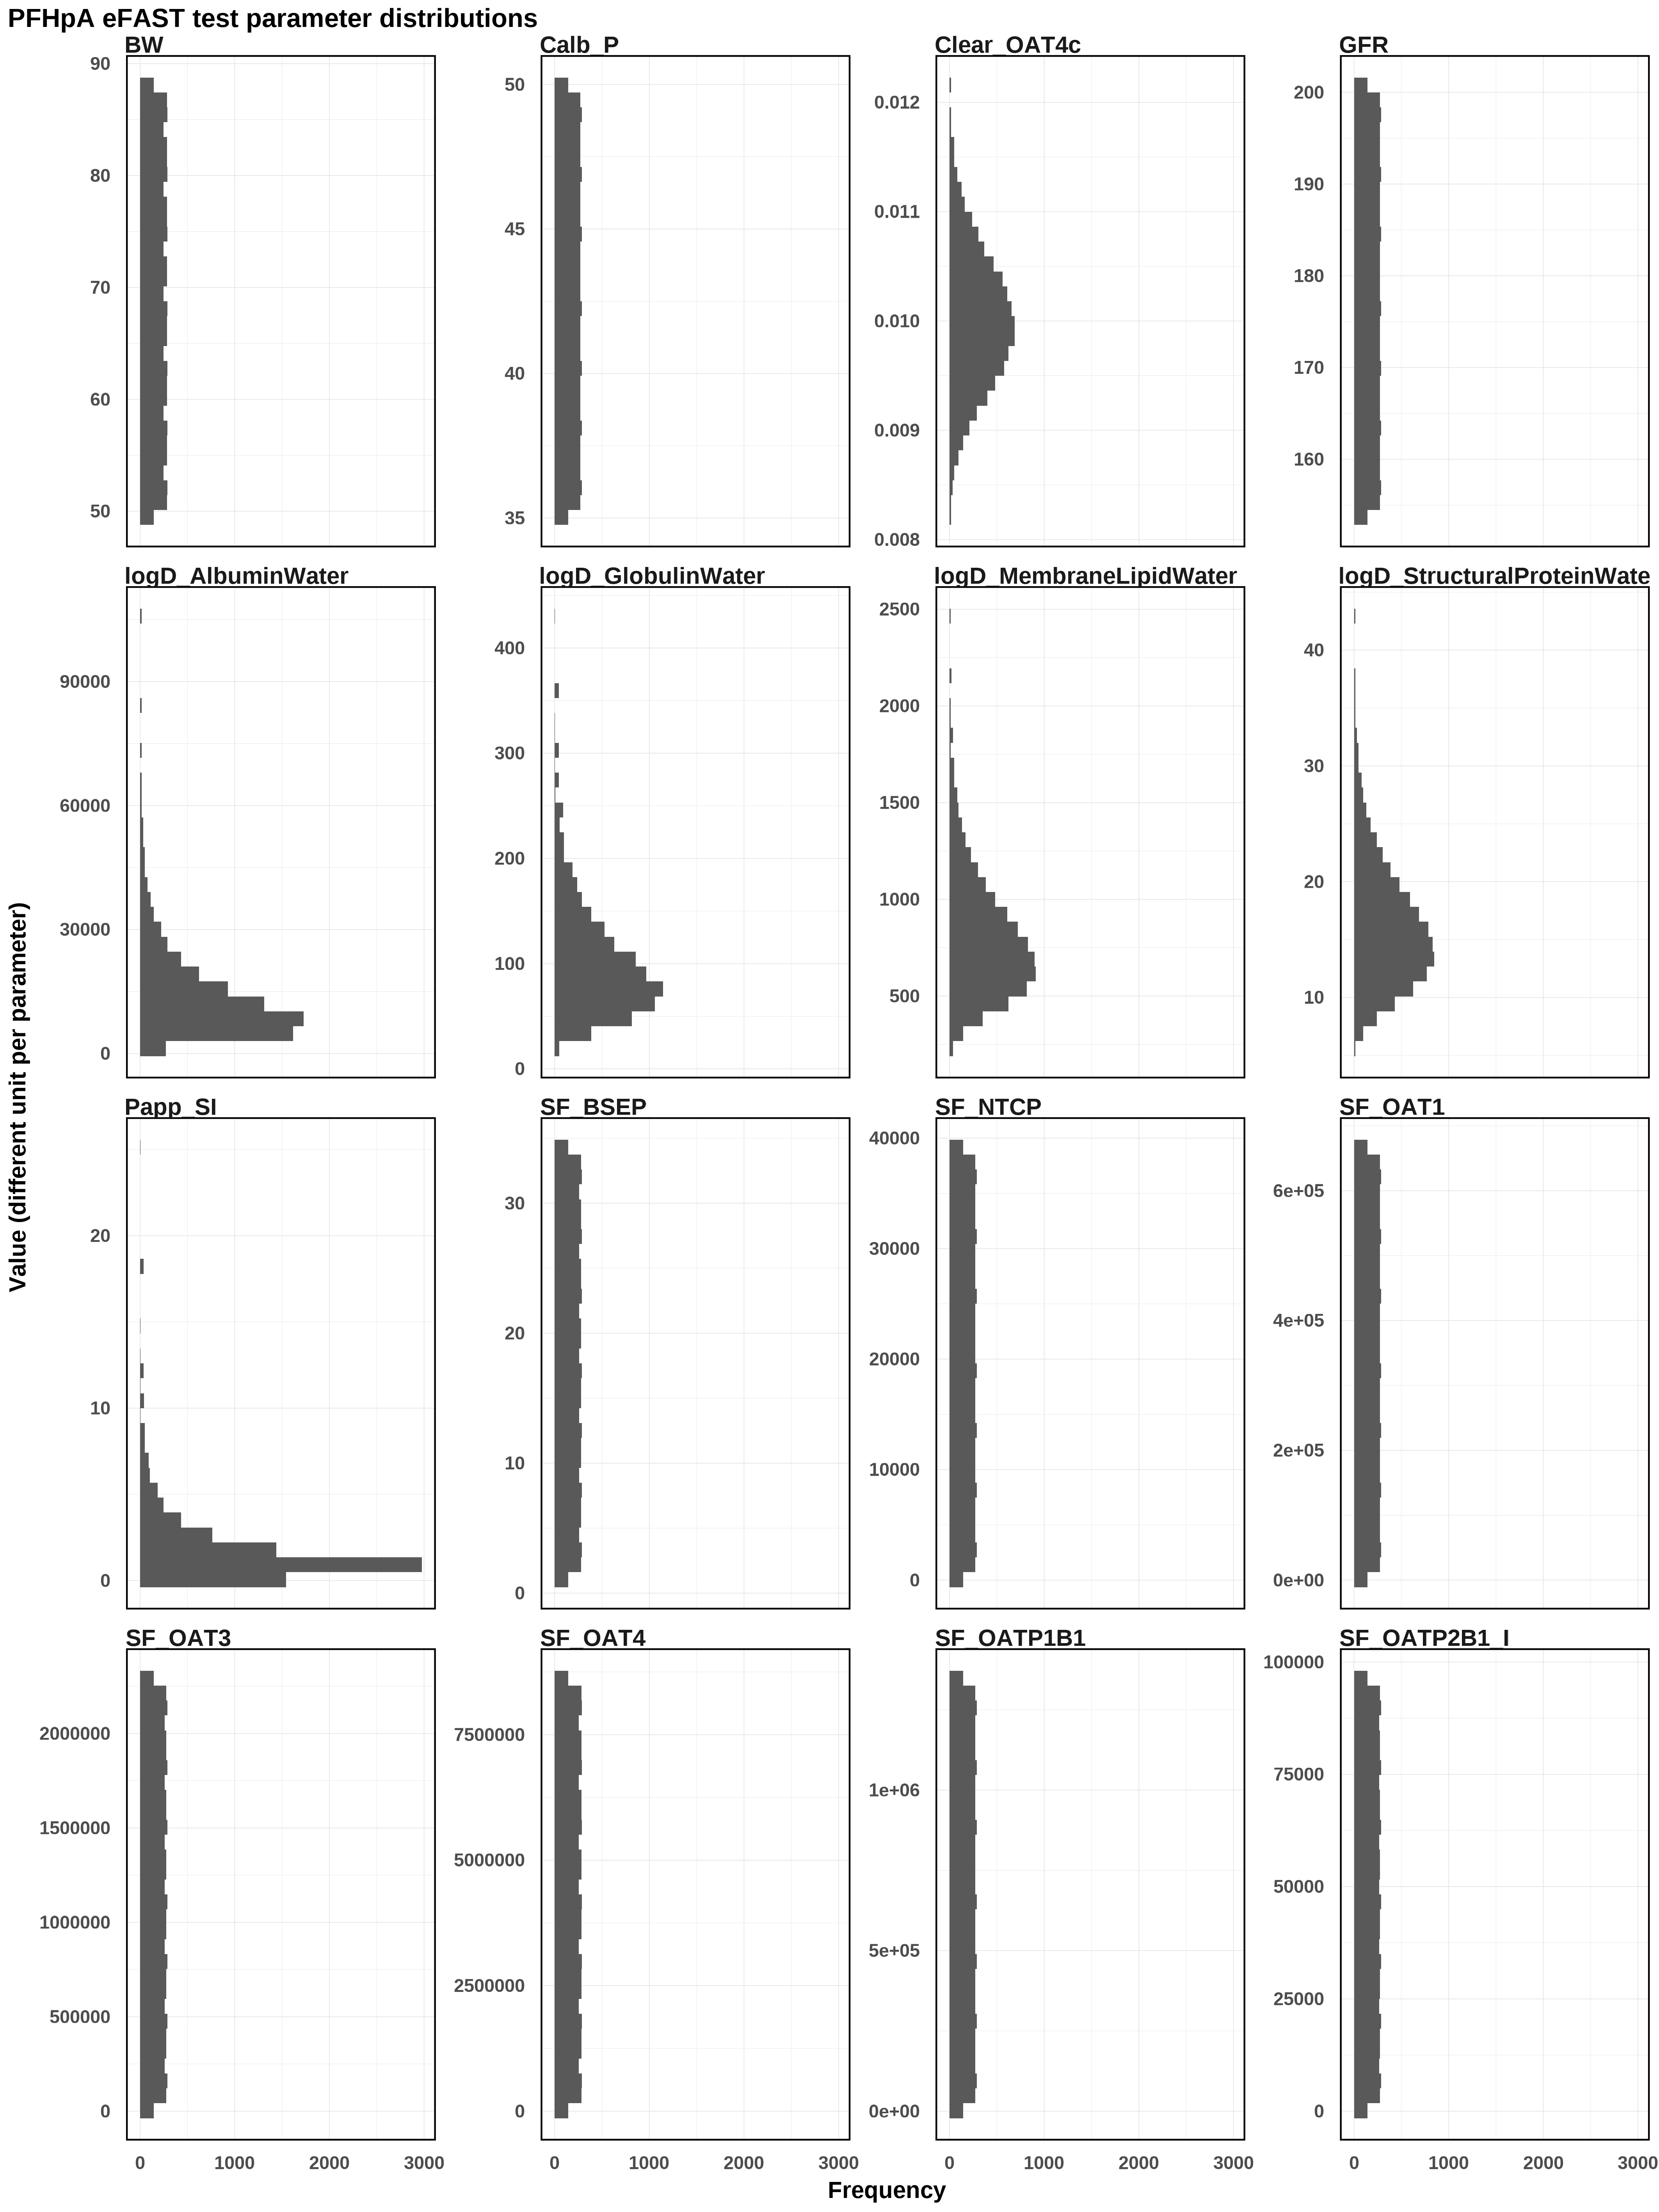

Data behind this chart, as committed beside it:
Clear_OAT4c, logD_AlbuminWater, logD_GlobulinWater, logD_MembraneLipidWater, logD_StructuralProteinWater, Papp_SI, SF_BSEP, SF_NTCP, SF_OAT1, SF_OAT3, SF_OAT4, SF_OATP1B1, SF_OATP2B1_I, BW, GFR, Calb_P
0.009986, 11159, 90.92, 749.9, 15.49, 1.146, 17.68, 19616, 333976, 1147680, 4317461, 675022, 48258, 68.77, 177.2, 42.5
0.01042, 11241, 91.84, 758.7, 15.69, 1.205, 18.48, 20713, 336642, 1166006, 4420873, 696579, 50185, 69.7, 178.5, 42.56
0.01177, 11323, 92.77, 767.5, 15.9, 1.267, 19.27, 21809, 339309, 1184332, 4524285, 718137, 52111, 70.62, 179.9, 42.62
0.01044, 11406, 93.71, 776.4, 16.11, 1.333, 20.07, 22905, 341975, 1202658, 4627697, 739694, 54037, 71.55, 181.2, 42.68
0.01, 11489, 94.66, 785.5, 16.33, 1.402, 20.87, 24001, 344642, 1220985, 4731110, 761252, 55964, 72.48, 182.5, 42.74
0.00959, 11573, 95.62, 794.7, 16.55, 1.476, 21.67, 25098, 347308, 1239311, 4834522, 782810, 57890, 73.41, 183.8, 42.8
0.008697, 11658, 96.6, 804.1, 16.78, 1.555, 22.47, 26194, 349975, 1257637, 4937934, 804367, 59817, 74.34, 185.1, 42.86
0.009532, 11743, 97.58, 813.6, 17.01, 1.639, 23.27, 27290, 352641, 1275963, 5041346, 825925, 61743, 75.26, 186.5, 42.92
0.009954, 11829, 98.58, 823.3, 17.25, 1.73, 24.07, 28386, 355308, 1294289, 5144759, 847482, 63670, 76.19, 187.8, 42.98
0.01038, 11916, 99.59, 833.2, 17.49, 1.827, 24.87, 29483, 357974, 1312616, 5248171, 869040, 65596, 77.12, 189.1, 43.04
0.01131, 12004, 100.6, 843.3, 17.74, 1.934, 25.66, 30579, 360641, 1330942, 5351583, 890597, 67523, 78.05, 190.4, 43.1
0.01048, 12092, 101.7, 853.7, 18, 2.05, 26.46, 31675, 363307, 1349268, 5454995, 912155, 69449, 78.98, 191.8, 43.16
0.01003, 12181, 102.7, 864.2, 18.27, 2.177, 27.26, 32771, 365973, 1367594, 5558407, 933712, 71375, 79.9, 193.1, 43.22
0.009627, 12271, 103.8, 875, 18.55, 2.318, 28.06, 33868, 368640, 1385921, 5661820, 955270, 73302, 80.83, 194.4, 43.28
0.008897, 12361, 104.9, 886.2, 18.84, 2.475, 28.86, 34964, 371306, 1404247, 5765232, 976828, 75228, 81.76, 195.7, 43.34
0.009492, 12453, 106, 897.6, 19.14, 2.652, 29.66, 36060, 373973, 1422573, 5868644, 998385, 77155, 82.69, 197, 43.4
0.009923, 12545, 107.1, 909.3, 19.46, 2.854, 30.46, 37156, 376639, 1440899, 5972056, 1019943, 79081, 83.61, 198.4, 43.46
0.01034, 12638, 108.3, 921.4, 19.79, 3.087, 31.26, 38253, 379306, 1459225, 6075468, 1041500, 81008, 84.54, 199.7, 43.52
0.01113, 12732, 109.4, 933.9, 20.15, 3.362, 32.06, 39114, 381972, 1477552, 6178881, 1063058, 82934, 85.47, 200.7, 43.58
0.01053, 12826, 110.6, 946.8, 20.53, 3.694, 32.85, 38018, 384639, 1495878, 6282293, 1084615, 84860, 86.4, 199.4, 43.64
0.01007, 12922, 111.8, 960.2, 20.93, 4.106, 33.65, 36922, 387305, 1514204, 6385705, 1106173, 86787, 87.33, 198.1, 43.7
0.009662, 13018, 113.1, 974.1, 21.37, 4.64, 34.25, 35825, 389972, 1532530, 6489117, 1127730, 88713, 88.02, 196.7, 43.76
0.009019, 13116, 114.3, 988.6, 21.84, 5.379, 33.45, 34729, 392638, 1550856, 6592529, 1149288, 90640, 87.09, 195.4, 43.82
0.009449, 13214, 115.6, 1004, 22.36, 6.521, 32.65, 33633, 395305, 1569183, 6695942, 1170845, 92566, 86.17, 194.1, 43.88
0.009891, 13314, 116.9, 1019, 22.95, 8.749, 31.86, 32537, 397971, 1587509, 6799354, 1192403, 94493, 85.24, 192.8, 43.94
0.0103, 13414, 118.3, 1036, 23.6, 25.14, 31.06, 31440, 400637, 1605835, 6902766, 1213961, 96419, 84.31, 191.5, 44
0.011, 13515, 119.7, 1054, 24.37, 9.118, 30.26, 30344, 403304, 1624161, 7006178, 1235518, 94685, 83.38, 190.1, 44.06
0.01058, 13618, 121.1, 1072, 25.28, 6.674, 29.46, 29248, 405970, 1642487, 7109591, 1257076, 92759, 82.46, 188.8, 44.12
0.0101, 13721, 122.5, 1092, 26.41, 5.47, 28.66, 28151, 408637, 1660814, 7213003, 1278633, 90832, 81.53, 187.5, 44.18
0.009697, 13826, 124, 1113, 27.94, 4.703, 27.86, 27055, 411303, 1679140, 7316415, 1300191, 88906, 80.6, 186.2, 44.24
0.009111, 13932, 125.6, 1135, 30.31, 4.153, 27.06, 25959, 413970, 1697466, 7419827, 1321748, 86980, 79.67, 184.9, 44.3
0.009404, 14039, 127.1, 1160, 36.24, 3.731, 26.26, 24863, 416636, 1715792, 7523239, 1343306, 85053, 78.74, 183.5, 44.36
0.009859, 14147, 128.8, 1186, 32.99, 3.393, 25.47, 23766, 419303, 1734119, 7626652, 1335222, 83127, 77.82, 182.2, 44.42
0.01027, 14256, 130.4, 1216, 29.26, 3.113, 24.67, 22670, 421969, 1752445, 7730064, 1313664, 81200, 76.89, 180.9, 44.48
0.0109, 14367, 132.2, 1248, 27.3, 2.876, 23.87, 21574, 424636, 1770771, 7833476, 1292107, 79274, 75.96, 179.6, 44.54
0.01063, 14478, 133.9, 1285, 25.95, 2.671, 23.07, 20478, 427302, 1789097, 7936888, 1270549, 77347, 75.03, 178.3, 44.6
0.01013, 14592, 135.8, 1328, 24.91, 2.492, 22.27, 19381, 429969, 1807423, 8040300, 1248992, 75421, 74.1, 176.9, 44.66
0.009731, 14706, 137.7, 1379, 24.07, 2.333, 21.47, 18285, 432635, 1825750, 8143713, 1227434, 73494, 73.18, 175.6, 44.72
0.009186, 14822, 139.7, 1441, 23.35, 2.19, 20.67, 17189, 435302, 1844076, 8247125, 1205877, 71568, 72.25, 174.3, 44.78
0.009355, 14939, 141.8, 1523, 22.72, 2.062, 19.87, 16093, 437968, 1862402, 8350537, 1184319, 69642, 71.32, 173, 44.84
0.009827, 15058, 143.9, 1641, 22.16, 1.945, 19.07, 14996, 440634, 1880728, 8453949, 1162761, 67715, 70.39, 171.7, 44.9
0.01023, 15178, 146.2, 1865, 21.66, 1.838, 18.28, 13900, 443301, 1899054, 8557361, 1141204, 65789, 69.46, 170.3, 44.96
0.01082, 15299, 148.5, 2161, 21.2, 1.739, 17.48, 12804, 445967, 1917381, 8609068, 1119646, 63862, 68.54, 169, 45.01
0.01069, 15423, 151, 1730, 20.78, 1.648, 16.68, 11708, 448634, 1935707, 8505655, 1098089, 61936, 67.61, 167.7, 45.07
0.01017, 15547, 153.6, 1575, 20.38, 1.563, 15.88, 10611, 451300, 1954033, 8402243, 1076531, 60009, 66.68, 166.4, 45.13
0.009765, 15674, 156.3, 1479, 20.01, 1.483, 15.08, 9515, 453967, 1972359, 8298831, 1054974, 58083, 65.75, 165.1, 45.19
0.00925, 15802, 159.2, 1408, 19.67, 1.409, 14.28, 8419, 456633, 1990685, 8195419, 1033416, 56157, 64.83, 163.7, 45.25
0.009302, 15932, 162.3, 1352, 19.34, 1.339, 13.48, 7322, 459300, 2009012, 8092007, 1011859, 54230, 63.9, 162.4, 45.31
0.009794, 16064, 165.5, 1306, 19.03, 1.274, 12.68, 6226, 461966, 2027338, 7988594, 990301, 52304, 62.97, 161.1, 45.37
0.0102, 16197, 169.1, 1266, 18.73, 1.211, 11.88, 5130, 464633, 2045664, 7885182, 968743, 50377, 62.04, 159.8, 45.43
0.01075, 16333, 172.8, 1232, 18.44, 1.152, 11.09, 4034, 467299, 2063990, 7781770, 947186, 48451, 61.11, 158.5, 45.49
0.01075, 16470, 176.9, 1201, 18.17, 1.096, 10.29, 2937, 469966, 2082316, 7678358, 925628, 46524, 60.19, 157.1, 45.55
0.0102, 16610, 181.4, 1173, 17.9, 1.042, 9.488, 1841, 472632, 2100643, 7574945, 904071, 44598, 59.26, 155.8, 45.61
0.009797, 16751, 186.3, 1147, 17.64, 0.9912, 8.689, 744.9, 475299, 2118969, 7471533, 882513, 42672, 58.33, 154.5, 45.67
0.009308, 16895, 191.8, 1124, 17.4, 0.9422, 7.89, 353.4, 477965, 2137295, 7368121, 860956, 40745, 57.4, 154, 45.73
0.009244, 17041, 198, 1102, 17.16, 0.8951, 7.091, 1450, 480631, 2155621, 7264709, 839398, 38819, 56.47, 155.3, 45.79
0.009761, 17189, 205.1, 1082, 16.92, 0.8499, 6.292, 2546, 483298, 2173948, 7161297, 817841, 36892, 55.55, 156.7, 45.85
0.01016, 17339, 213.4, 1063, 16.69, 0.8062, 5.494, 3642, 485964, 2192274, 7057884, 796283, 34966, 54.62, 158, 45.91
0.01068, 17492, 223.4, 1045, 16.47, 0.7641, 4.695, 4738, 488631, 2210600, 6954472, 774725, 33039, 53.69, 159.3, 45.97
0.01082, 17648, 236, 1028, 16.25, 0.7232, 3.896, 5835, 491297, 2228926, 6851060, 753168, 31113, 52.76, 160.6, 46.03
... 7,956 more rows
